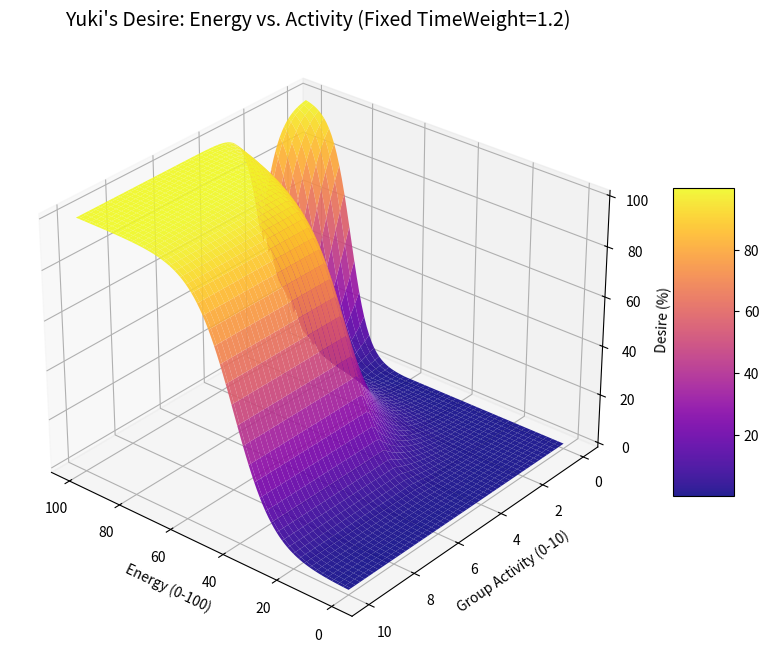

Here is the Python script that generated this plot:
import numpy as np
import matplotlib.pyplot as plt
from mpl_toolkits.mplot3d import Axes3D
import math

# 配置参数
SIGMOID_ALPHA = 0.15
SIGMOID_CENTRE = 40.0
FIXED_TIME_WEIGHT = 1.2  # 假设在白天活跃时段


def calc_energy_desire(energy, activity):
    # 模拟你的逻辑
    recent_level = min(activity / 5.0, 1.0)

    # 模式 A: 跟风 (随 Energy 线性增长)
    follow = recent_level * 80 * (energy / 100.0)

    # 模式 B: 破冰 (Energy > 60 才有戏，且斜率极大)
    ice_break_factor = max(0, (energy - 60) / 40.0)
    ice_break = (1.0 - recent_level) * 60 * ice_break_factor

    total = max(follow, ice_break) * FIXED_TIME_WEIGHT
    normalized = 100 / (1 + math.exp(-SIGMOID_ALPHA * (total - SIGMOID_CENTRE)))
    return normalized


# 准备网格数据
e_range = np.linspace(0, 100, 100)  # 精力从 0 到 100
a_range = np.linspace(0, 10, 100)  # 活跃度从 0 到 10
E, A = np.meshgrid(e_range, a_range)

# 计算 Z 轴
Z = np.array([[calc_energy_desire(e, a) for e in e_range] for a in a_range])

# 绘图
fig = plt.figure(figsize=(12, 8))
ax = fig.add_subplot(111, projection='3d')

surf = ax.plot_surface(E, A, Z, cmap='plasma', edgecolor='none', alpha=0.9)

ax.set_xlabel('Energy (0-100)')
ax.set_ylabel('Group Activity (0-10)')
ax.set_zlabel('Desire (%)')
ax.set_title("Yuki's Desire: Energy vs. Activity (Fixed TimeWeight=1.2)", fontsize=14)

# 视角调整：从高 Energy 侧看过去
ax.view_init(elev=30, azim=130)

fig.colorbar(surf, shrink=0.5, aspect=5)
plt.show()
